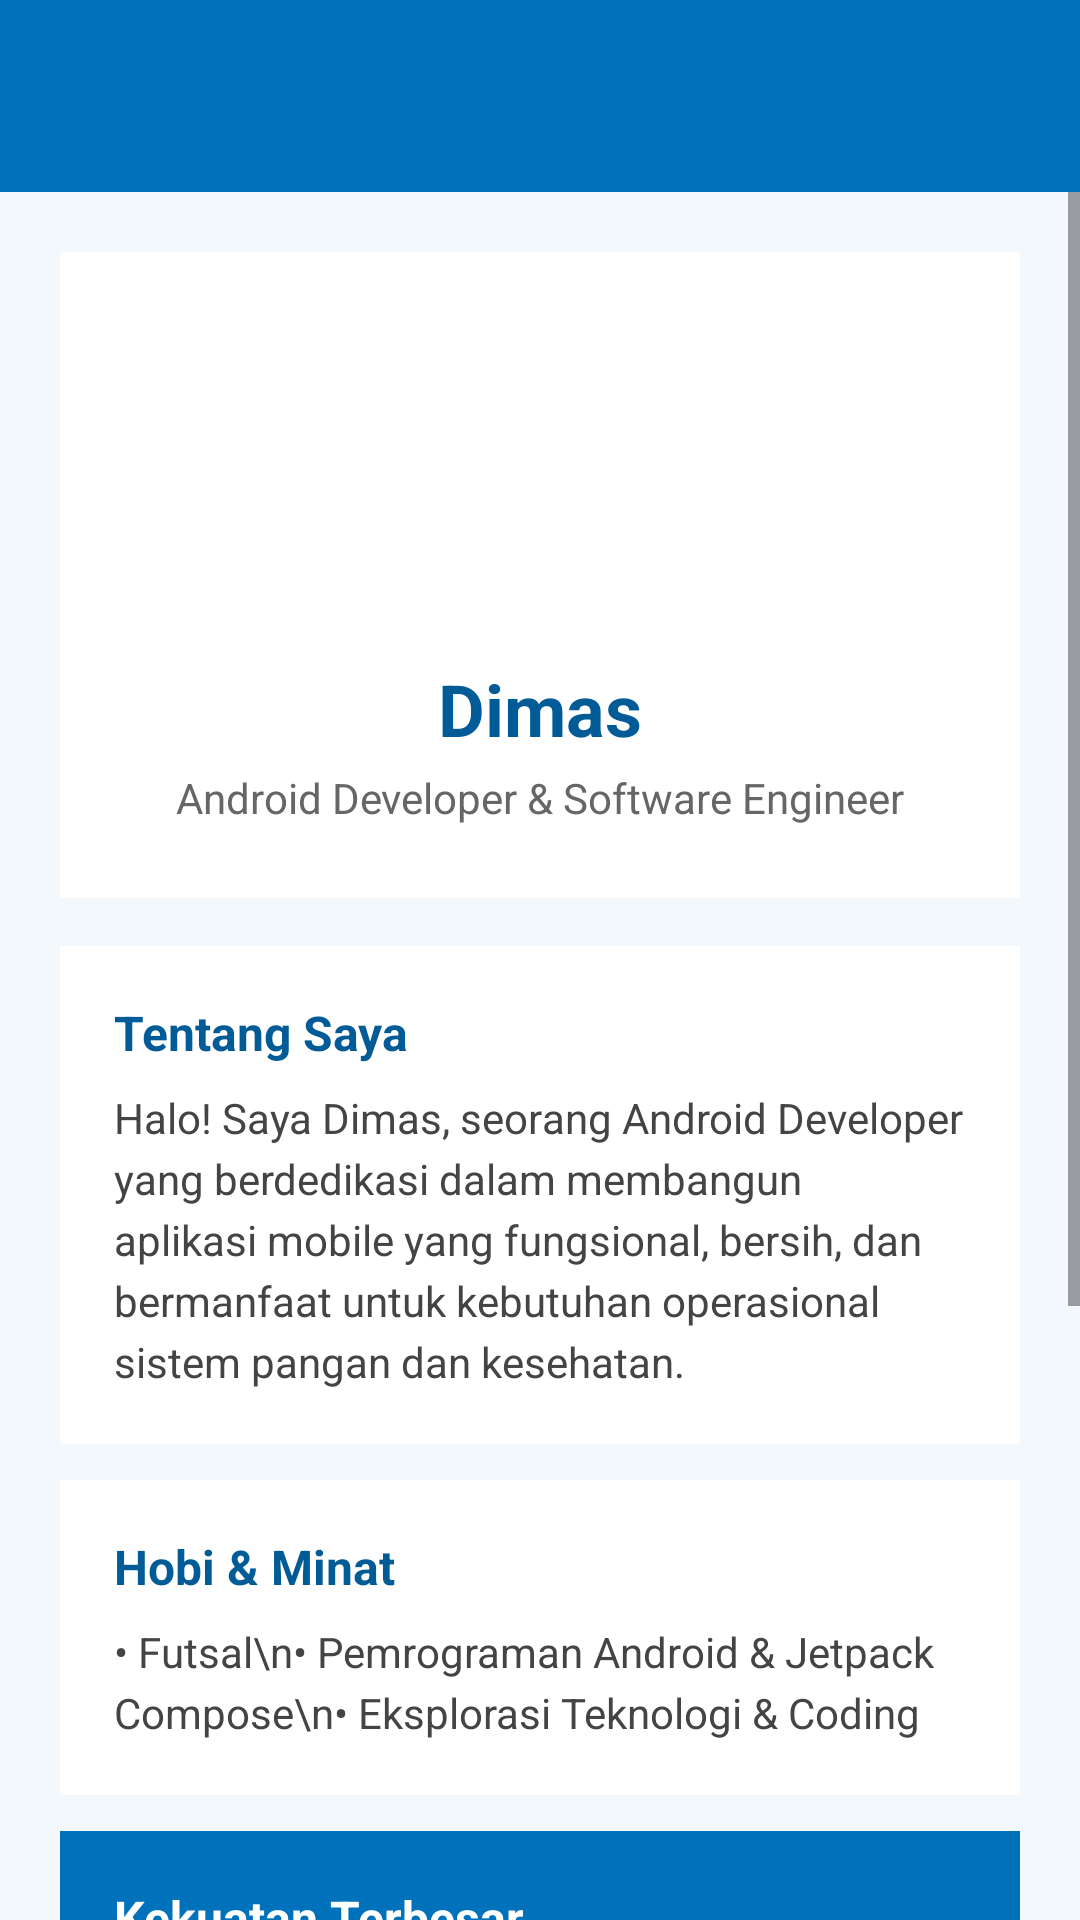

This screen was rendered from an Android layout file. Write that file and the resources it references.
<!-- AndroidManifest.xml: application theme Theme.DBPMBG -->
<!-- res/layout/activity_developer.xml -->
<?xml version="1.0" encoding="utf-8"?>
<LinearLayout xmlns:android="http://schemas.android.com/apk/res/android"
    android:layout_width="match_parent"
    android:layout_height="match_parent"
    android:orientation="vertical"
    android:background="#F3F8FC">

    <androidx.appcompat.widget.Toolbar
        android:id="@+id/toolbar"
        android:layout_width="match_parent"
        android:layout_height="?attr/actionBarSize"
        android:background="#0072BC"
        android:title="Profil Developer"
        android:titleTextColor="#FFFFFF" />

    <ScrollView
        android:layout_width="match_parent"
        android:layout_height="match_parent"
        android:fillViewport="true">

        <LinearLayout
            android:layout_width="match_parent"
            android:layout_height="wrap_content"
            android:orientation="vertical"
            android:padding="20dp">

            
            <LinearLayout
                android:layout_width="match_parent"
                android:layout_height="wrap_content"
                android:orientation="vertical"
                android:gravity="center"
                android:background="#FFFFFF"
                android:padding="24dp"
                android:layout_marginBottom="16dp">

                <ImageView
                    android:layout_width="100dp"
                    android:layout_height="100dp"
                    android:src="@drawable/logo_mbg"
                    android:contentDescription="Developer Avatar"
                    android:scaleType="fitCenter"
                    android:layout_marginBottom="12dp" />

                <TextView
                    android:layout_width="wrap_content"
                    android:layout_height="wrap_content"
                    android:text="Dimas"
                    android:textColor="#005B96"
                    android:textSize="24sp"
                    android:textStyle="bold" />

                <TextView
                    android:layout_width="wrap_content"
                    android:layout_height="wrap_content"
                    android:text="Android Developer &amp; Software Engineer"
                    android:textColor="#666666"
                    android:textSize="14sp"
                    android:layout_marginTop="4dp" />
            </LinearLayout>

            
            <LinearLayout
                android:layout_width="match_parent"
                android:layout_height="wrap_content"
                android:orientation="vertical"
                android:background="#FFFFFF"
                android:padding="18dp"
                android:layout_marginBottom="12dp">

                <TextView
                    android:layout_width="match_parent"
                    android:layout_height="wrap_content"
                    android:text="Tentang Saya"
                    android:textColor="#005B96"
                    android:textSize="16sp"
                    android:textStyle="bold"
                    android:layout_marginBottom="8dp" />

                <TextView
                    android:layout_width="match_parent"
                    android:layout_height="wrap_content"
                    android:text="Halo! Saya Dimas, seorang Android Developer yang berdedikasi dalam membangun aplikasi mobile yang fungsional, bersih, dan bermanfaat untuk kebutuhan operasional sistem pangan dan kesehatan."
                    android:textColor="#444444"
                    android:textSize="14sp"
                    android:lineSpacingExtra="4dp" />
            </LinearLayout>

            
            <LinearLayout
                android:layout_width="match_parent"
                android:layout_height="wrap_content"
                android:orientation="vertical"
                android:background="#FFFFFF"
                android:padding="18dp"
                android:layout_marginBottom="12dp">

                <TextView
                    android:layout_width="match_parent"
                    android:layout_height="wrap_content"
                    android:text="Hobi &amp; Minat"
                    android:textColor="#005B96"
                    android:textSize="16sp"
                    android:textStyle="bold"
                    android:layout_marginBottom="8dp" />

                <TextView
                    android:layout_width="match_parent"
                    android:layout_height="wrap_content"
                    android:text="• Futsal\n• Pemrograman Android &amp; Jetpack Compose\n• Eksplorasi Teknologi &amp; Coding"
                    android:textColor="#444444"
                    android:textSize="14sp"
                    android:lineSpacingExtra="4dp" />
            </LinearLayout>

            
            <LinearLayout
                android:layout_width="match_parent"
                android:layout_height="wrap_content"
                android:orientation="vertical"
                android:background="#0072BC"
                android:padding="18dp"
                android:layout_marginBottom="12dp">

                <TextView
                    android:layout_width="match_parent"
                    android:layout_height="wrap_content"
                    android:text="Kekuatan Terbesar"
                    android:textColor="#FFFFFF"
                    android:textSize="16sp"
                    android:textStyle="bold"
                    android:layout_marginBottom="8dp" />

                <TextView
                    android:layout_width="match_parent"
                    android:layout_height="wrap_content"
                    android:text="Time Management yang sangat baik, disiplin tinggi dalam pengaturan waktu, ketepatan penyelesaian tugas tepat waktu, serta kemampuan memprioritaskan pekerjaan secara efektif."
                    android:textColor="#E3F2FD"
                    android:textSize="14sp"
                    android:lineSpacingExtra="4dp" />
            </LinearLayout>

            
            <LinearLayout
                android:layout_width="match_parent"
                android:layout_height="wrap_content"
                android:orientation="vertical"
                android:background="#FFFFFF"
                android:padding="18dp"
                android:layout_marginBottom="24dp">

                <TextView
                    android:layout_width="match_parent"
                    android:layout_height="wrap_content"
                    android:text="Media Sosial &amp; Kontak"
                    android:textColor="#005B96"
                    android:textSize="16sp"
                    android:textStyle="bold"
                    android:layout_marginBottom="8dp" />

                <TextView
                    android:layout_width="match_parent"
                    android:layout_height="wrap_content"
                    android:text="• Instagram: @dimas.prasetyoo_\n• GitHub: github.com/dimas-prasetyo\n• Email: dimas@bgn.go.id"
                    android:textColor="#444444"
                    android:textSize="14sp"
                    android:lineSpacingExtra="4dp" />
            </LinearLayout>

        </LinearLayout>

    </ScrollView>

</LinearLayout>
<!-- resources referenced by this layout -->
<resources>
  <style name="Theme.DBPMBG" parent="Base.Theme.DBPMBG" />
  <style name="Base.Theme.DBPMBG" parent="Theme.Material3.DayNight.NoActionBar">
          
          
      </style>
</resources>
